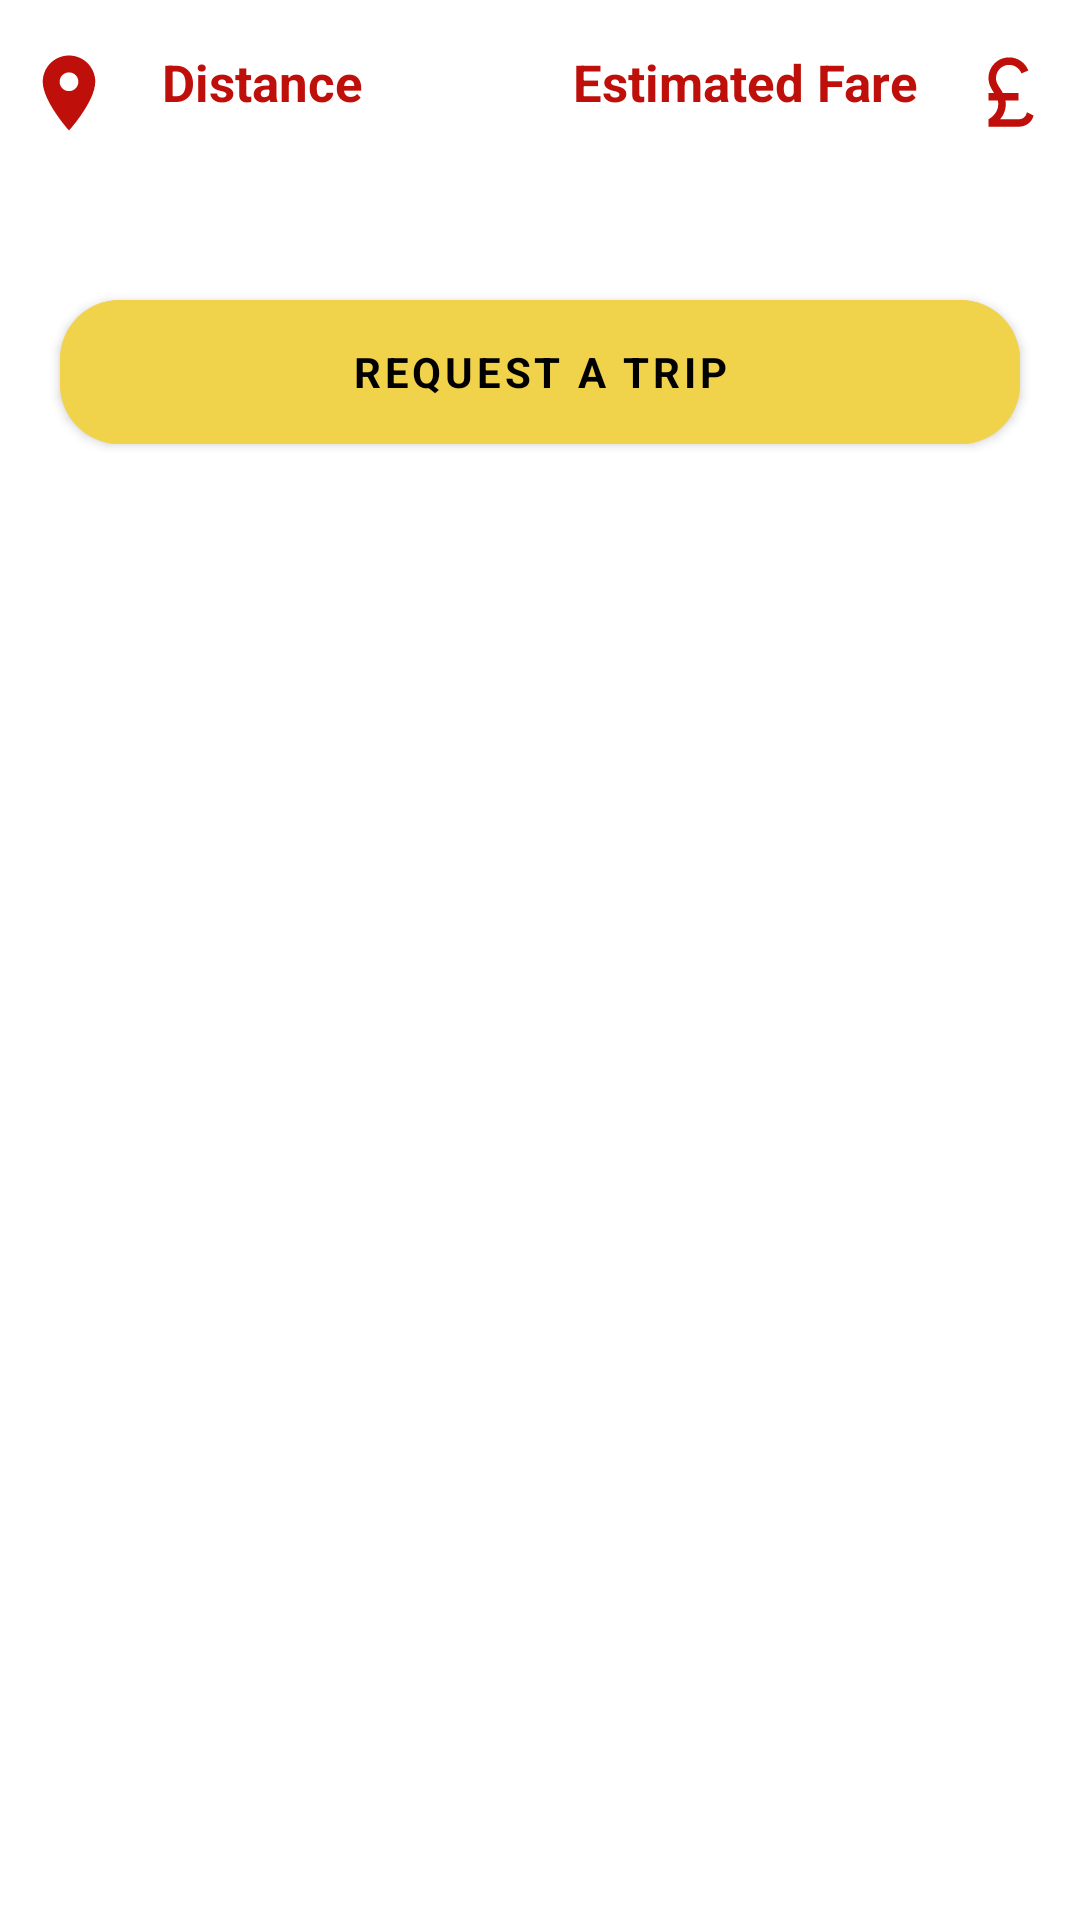

Layout XML and referenced resources for this Android screen:
<!-- AndroidManifest.xml: application theme Theme.TaxiBooking -->
<!-- res/layout/booking_confirm_layout.xml -->
<?xml version="1.0" encoding="utf-8"?>
<androidx.constraintlayout.widget.ConstraintLayout xmlns:android="http://schemas.android.com/apk/res/android"
    xmlns:app="http://schemas.android.com/apk/res-auto"
    xmlns:tools="http://schemas.android.com/tools"
    android:layout_width="match_parent"
    android:layout_height="wrap_content"
    android:background="@drawable/rounded_corner_bottom_sheet">

    <TextView
        android:id="@+id/textView"
        android:layout_width="wrap_content"
        android:layout_height="wrap_content"
        android:layout_marginStart="16dp"
        android:text="Distance"
        android:textColor="@color/app_dark_red"
        android:textSize="17sp"
        android:textStyle="bold"
        app:layout_constraintStart_toEndOf="@+id/imageView"
        app:layout_constraintTop_toTopOf="@+id/imageView" />

    <ImageView
        android:id="@+id/imageView"
        android:layout_width="30dp"
        android:layout_height="30dp"
        android:layout_marginStart="8dp"
        android:layout_marginTop="16dp"
        android:src="@drawable/ic_location"
        android:tint="@color/app_dark_red"
        app:layout_constraintStart_toStartOf="parent"
        app:layout_constraintTop_toTopOf="parent" />

    <TextView
        android:id="@+id/tv_distance"
        android:layout_width="wrap_content"
        android:layout_height="wrap_content"
        android:layout_marginTop="8dp"
        android:textColor="@color/black"
        android:textSize="17sp"
        android:textStyle="bold"
        app:layout_constraintBottom_toTopOf="@+id/guideline2"
        app:layout_constraintEnd_toEndOf="@+id/textView"
        app:layout_constraintStart_toStartOf="@+id/textView"
        app:layout_constraintTop_toBottomOf="@+id/textView"
        tools:text="123.999" />

    <TextView
        android:id="@+id/textView2"
        android:layout_width="wrap_content"
        android:layout_height="wrap_content"
        android:layout_marginEnd="16dp"
        android:text="Estimated Fare"
        android:textColor="@color/app_dark_red"
        android:textSize="17sp"
        android:textStyle="bold"
        app:layout_constraintEnd_toStartOf="@+id/imageView2"
        app:layout_constraintTop_toTopOf="@+id/imageView2" />

    <ImageView
        android:id="@+id/imageView2"
        android:layout_width="30dp"
        android:layout_height="30dp"
        android:layout_marginTop="16dp"
        android:layout_marginEnd="8dp"
        android:src="@drawable/ic_pound"
        android:tint="@color/app_dark_red"
        app:layout_constraintEnd_toEndOf="parent"
        app:layout_constraintTop_toTopOf="parent" />

    <TextView
        android:id="@+id/tv_pound"
        android:layout_width="wrap_content"
        android:layout_height="wrap_content"
        android:layout_marginTop="8dp"
        android:textColor="@color/black"
        android:textSize="17sp"
        android:textStyle="bold"
        app:layout_constraintBottom_toTopOf="@+id/guideline2"
        app:layout_constraintEnd_toEndOf="@+id/textView2"
        app:layout_constraintStart_toStartOf="@+id/textView2"
        app:layout_constraintTop_toBottomOf="@+id/textView2" />

    <com.google.android.material.button.MaterialButton
        android:id="@+id/btn_confirm"
        android:layout_width="match_parent"
        android:layout_height="60dp"
        android:layout_margin="20dp"
        android:backgroundTint="@color/app_yellow"
        android:text="Request a trip"
        android:textColor="@color/black"
        android:textStyle="bold"
        android:visibility="visible"
        app:cornerRadius="20dp"
        app:layout_constraintEnd_toEndOf="parent"
        app:layout_constraintStart_toStartOf="parent"
        app:layout_constraintTop_toTopOf="@+id/guideline2" />

    <androidx.constraintlayout.widget.Guideline
        android:id="@+id/guideline2"
        android:layout_width="wrap_content"
        android:layout_height="wrap_content"
        android:orientation="horizontal"
        app:layout_constraintGuide_begin="74dp" />


</androidx.constraintlayout.widget.ConstraintLayout>
<!-- resources referenced by this layout -->
<resources>
  <color name="app_dark_red">#BF0F0B</color>
  <color name="app_yellow">#F1D34B</color>
  <color name="black">#FF000000</color>
  <!-- drawable ic_location (drawable) -->
  <vector android:height="24dp" android:tint="#1A1A1A"
      android:viewportHeight="24" android:viewportWidth="24"
      android:width="24dp" xmlns:android="http://schemas.android.com/apk/res/android">
      <path android:fillColor="@android:color/white" android:pathData="M12,2C8.13,2 5,5.13 5,9c0,5.25 7,13 7,13s7,-7.75 7,-13c0,-3.87 -3.13,-7 -7,-7zM12,11.5c-1.38,0 -2.5,-1.12 -2.5,-2.5s1.12,-2.5 2.5,-2.5 2.5,1.12 2.5,2.5 -1.12,2.5 -2.5,2.5z"/>
  </vector>
  <!-- drawable ic_pound (drawable) -->
  <vector android:height="24dp" android:tint="#000000"
      android:viewportHeight="24" android:viewportWidth="24"
      android:width="24dp" xmlns:android="http://schemas.android.com/apk/res/android">
      <path android:fillColor="@android:color/white" android:pathData="M14,21c1.93,0 3.62,-1.17 4,-3l-1.75,-0.88C16,18.21 15.33,19 14,19l-4.9,0c0.83,-1 1.5,-2.34 1.5,-4c0,-0.35 -0.03,-0.69 -0.08,-1L14,14v-2l-4.18,0C9,10.42 8,9.6 8,8c0,-1.93 1.57,-3.5 3.5,-3.5c1.5,0 2.79,0.95 3.28,2.28L16.63,6c-0.8,-2.05 -2.79,-3.5 -5.13,-3.5C8.46,2.5 6,4.96 6,8c0,1.78 0.79,2.9 1.49,4L6,12v2l2.47,0c0.08,0.31 0.13,0.64 0.13,1c0,2.7 -2.6,4 -2.6,4v2H14z"/>
  </vector>
  <!-- drawable rounded_corner_bottom_sheet (drawable) -->
  <?xml version="1.0" encoding="utf-8"?>
  <shape xmlns:android="http://schemas.android.com/apk/res/android">
      <corners
          android:topLeftRadius="40dp"
          android:topRightRadius="40dp" />
  </shape>
  <style name="Theme.TaxiBooking" parent="Theme.MaterialComponents.DayNight.NoActionBar">
          
          <item name="colorPrimary">@color/app_red</item>
          <item name="colorPrimaryVariant">@color/app_yellow</item>
          <item name="colorOnPrimary">@color/white</item>
          
          <item name="colorSecondary">@color/teal_200</item>
          <item name="colorSecondaryVariant">@color/teal_700</item>
          <item name="colorOnSecondary">@color/black</item>
          <item name="fontFamily">@font/source_sans</item>
          
          <item name="android:statusBarColor" tools:targetApi="l">?attr/colorPrimaryVariant</item>
          
      </style>
  <color name="app_red">#e53935</color>
  <color name="white">#FFFFFFFF</color>
  <color name="teal_200">#FF03DAC5</color>
  <color name="teal_700">#FF018786</color>
</resources>
